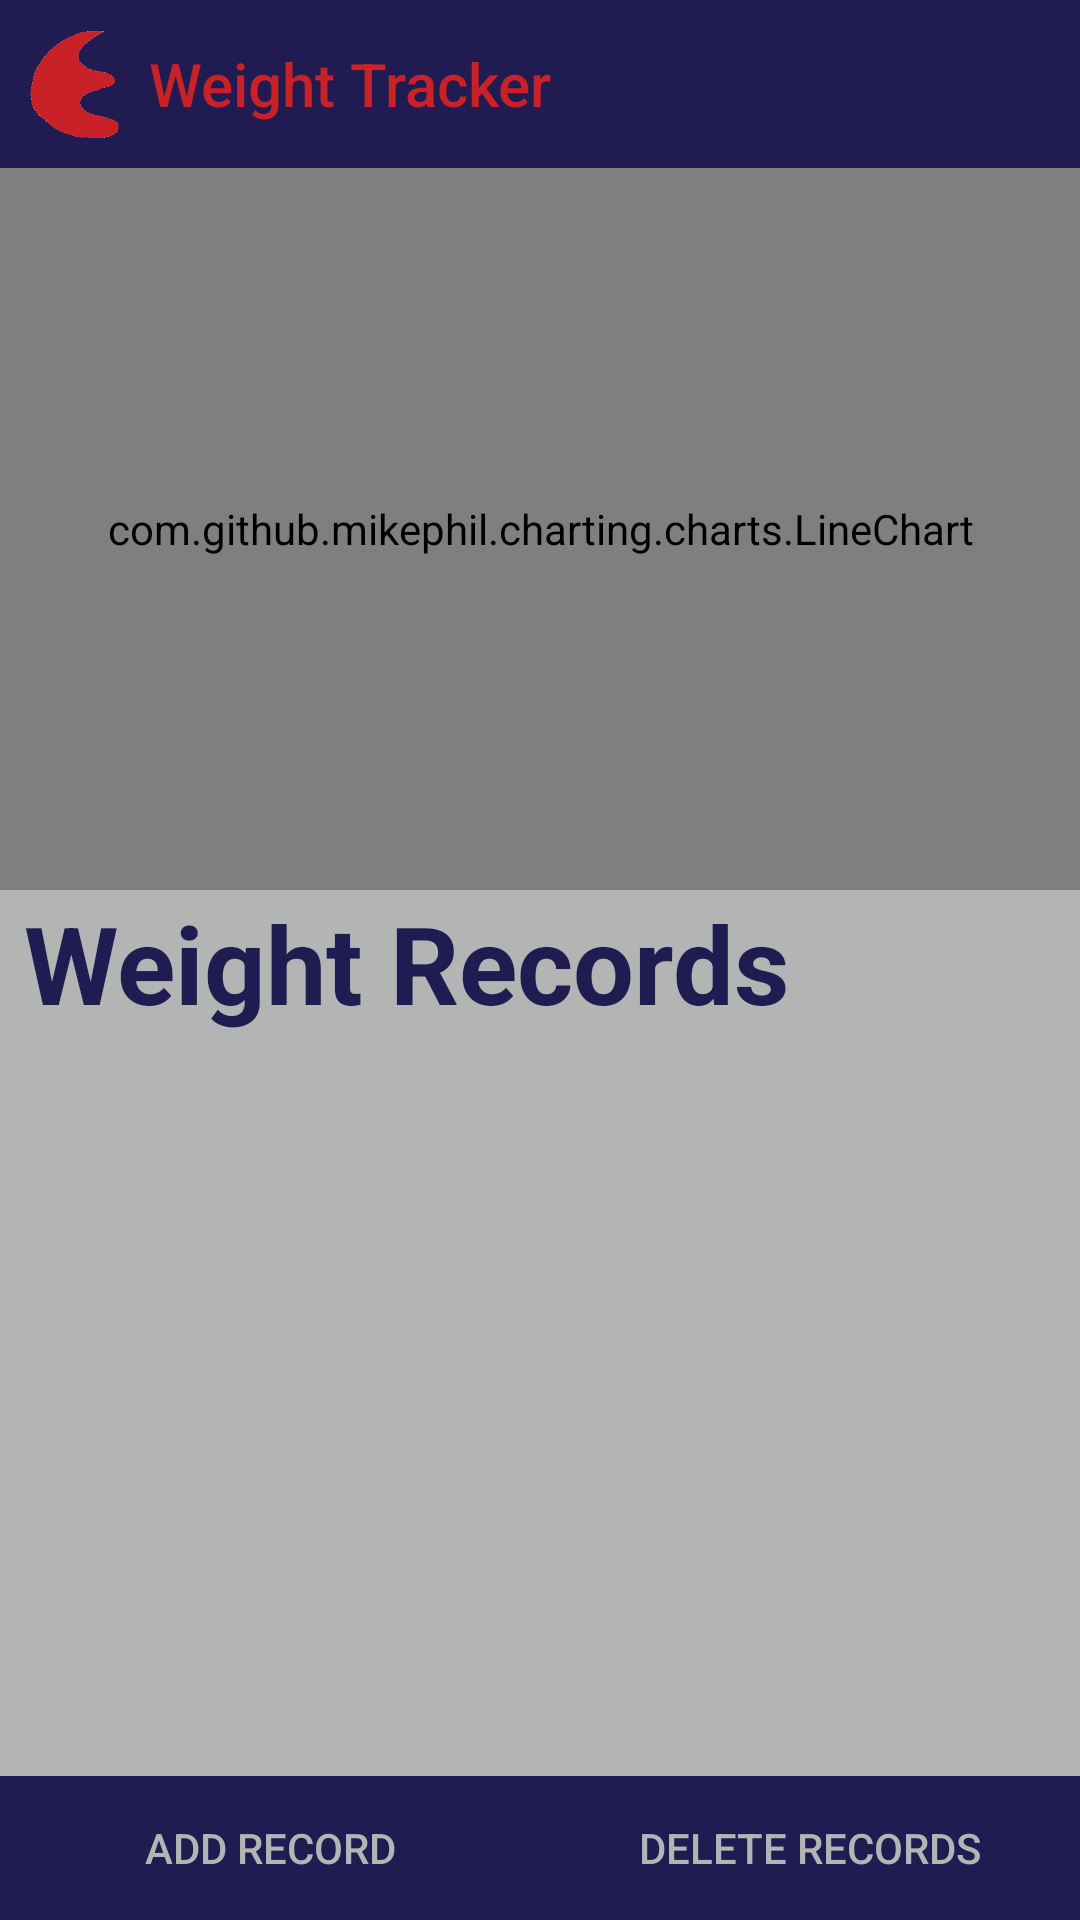

This screen was rendered from an Android layout file. Write that file and the resources it references.
<!-- AndroidManifest.xml: application theme AppTheme -->
<!-- res/layout/activity_weight_tracker.xml -->
<?xml version="1.0" encoding="utf-8"?>
<RelativeLayout android:layout_width="match_parent"
    android:layout_height="match_parent"
    android:background="@color/colorPrimaryDark"
    xmlns:android="http://schemas.android.com/apk/res/android">

    <LinearLayout
        android:layout_width="match_parent"
        android:layout_height="match_parent"
        xmlns:android="http://schemas.android.com/apk/res/android"
        xmlns:app="http://schemas.android.com/apk/res-auto"
        android:orientation="vertical"
        android:fitsSystemWindows="true">


        <android.support.v7.widget.Toolbar
            android:id="@+id/weight_tracker_toolbar"
            android:layout_width="match_parent"
            android:layout_height="?attr/actionBarSize"
            style="@style/toolbar_style"
            app:contentInsetLeft="0dp"
            app:contentInsetStart="0dp"
            app:popupTheme="@style/AppTheme.PopupOverlay">

            <ImageView
                android:layout_width="wrap_content"
                android:layout_height="wrap_content"
                android:adjustViewBounds="true"
                android:src="@drawable/logo"
                android:padding="10dp"
                android:layout_margin="0dp"/>

            <TextView
                android:layout_width="wrap_content"
                android:layout_height="wrap_content"
                android:text="@string/weight_tracker"
                style="@style/toolbar_title_style"/>

        </android.support.v7.widget.Toolbar>

        <com.github.mikephil.charting.charts.LineChart
            android:id="@+id/user_weight_chart"
            android:layout_width="match_parent"
            android:layout_height="0dp"
            android:layout_weight="1"
            android:padding="8dp"/>

        <TextView
            android:layout_width="match_parent"
            android:layout_height="wrap_content"
            style="@style/title_format"
            android:text="@string/weight_records"
            android:textSize="36sp"/>


        <include layout="@layout/list_content"
            android:id="@+id/weight_tracker_record_list"
            android:layout_height="0dp"
            android:layout_width="match_parent"
            android:layout_weight="1"/>

        <LinearLayout
            android:layout_width="match_parent"
            android:layout_height="wrap_content">

            <Button
                android:id="@+id/weight_tracker_add_record_button"
                android:layout_width="0dp"
                android:layout_height="wrap_content"
                android:layout_weight="1"
                style="@style/button_style"
                android:text="@string/add_record"
                android:onClick="promptAddWeightRecord"/>

            <Button
                android:id="@+id/weight_tracker_delete_records_button"
                android:layout_width="0dp"
                android:layout_height="wrap_content"
                android:layout_weight="1"
                style="@style/button_style"
                android:text="@string/delete_records"
                android:onClick="promptDeleteWeightRecords"/>


        </LinearLayout>



    </LinearLayout>

    <LinearLayout
        android:id="@+id/delete_warning"
        android:layout_width="wrap_content"
        android:layout_height="wrap_content"
        android:layout_centerInParent="true"
        android:background="@color/colorPrimary"
        android:padding="8dp"
        android:orientation="vertical"
        android:visibility="gone">

        <TextView
            android:layout_width="@android:dimen/thumbnail_width"
            android:layout_height="wrap_content"
            android:text="@string/are_you_sure"
            android:textColor="@color/colorPrimaryDark"
            android:textSize="30sp"/>

        <LinearLayout
            android:layout_width="match_parent"
            android:layout_height="wrap_content">

            <Button
                android:id="@+id/user_weight_delete_cancel_button"
                android:layout_width="0dp"
                android:layout_height="wrap_content"
                android:layout_weight="1"
                style="@style/button_style"
                android:text="@string/cancel"
                android:onClick="cancelDeleteWeightRecords"/>

            <Button
                android:id="@+id/user_weight_delete_confirmed_button"
                android:layout_width="0dp"
                android:layout_height="wrap_content"
                android:layout_weight="1"
                style="@style/button_style"
                android:text="@string/delete"
                android:onClick="deleteWeightRecords"/>


        </LinearLayout>

    </LinearLayout>

    <LinearLayout
        android:id="@+id/prompt_add_weight_record"
        android:layout_width="wrap_content"
        android:layout_height="wrap_content"
        android:layout_centerInParent="true"
        android:background="@color/colorPrimary"
        android:padding="8dp"
        android:orientation="vertical"
        android:visibility="gone">

        <TextView
            android:layout_width="wrap_content"
            android:layout_height="wrap_content"
            android:text="@string/add_weight"
            android:textColor="@color/colorPrimaryDark"
            android:textSize="30sp"/>

        <EditText
            android:id="@+id/new_user_weight"
            android:layout_width="wrap_content"
            android:layout_height="wrap_content"
            android:hint="@string/weight_in_lbs"
            android:inputType="number"
            android:textColorHint="@color/colorPrimaryDark"
            android:textColor="@color/colorPrimaryDark"/>

        <LinearLayout
            android:layout_width="match_parent"
            android:layout_height="wrap_content">

            <Button
                android:id="@+id/user_weight_add_cancel_button"
                android:layout_width="0dp"
                android:layout_height="wrap_content"
                android:layout_weight="1"
                style="@style/button_style"
                android:text="@string/cancel"
                android:onClick="cancelAddWeightRecord"/>

            <Button
                android:id="@+id/user_weight_add_confirmed_button"
                android:layout_width="0dp"
                android:layout_height="wrap_content"
                android:layout_weight="1"
                style="@style/button_style"
                android:text="@string/add"
                android:onClick="addWeightRecord"/>


        </LinearLayout>

    </LinearLayout>

</RelativeLayout>
<!-- res/layout/list_content.xml (included above) -->
<?xml version="1.0" encoding="utf-8"?>
<LinearLayout xmlns:android="http://schemas.android.com/apk/res/android"

    android:layout_width="match_parent"
    android:layout_height="match_parent"
    xmlns:tools="http://schemas.android.com/tools"
    android:orientation="vertical"
    android:gravity="center"
    android:background="@color/colorPrimaryDark">



    <android.support.v7.widget.RecyclerView
        android:id="@+id/recyclerview"
        android:layout_width="match_parent"
        android:layout_height="match_parent"
        tools:listitem="@layout/recyclerview_item"/>





</LinearLayout>
<!-- res/layout/recyclerview_item.xml (included above) -->
<?xml version="1.0" encoding="utf-8"?>
<LinearLayout xmlns:android="http://schemas.android.com/apk/res/android"
    android:orientation="vertical" android:layout_width="match_parent"
    android:layout_height="wrap_content">



    <TextView
        android:id="@+id/textView"
        style="@style/word_title"
        android:layout_width="match_parent"
        android:layout_height="wrap_content"
        android:textColor="@color/colorPrimary"
        android:background="@drawable/textview_outline"
        android:layout_margin="0dp"
        android:padding="8dp" />
</LinearLayout>
<!-- resources referenced by this layout -->
<resources>
  <color name="colorPrimary">#201B50</color>
  <color name="colorPrimaryDark">#B3B4B4</color>
  <!-- drawable logo: png bitmap (drawable, 4188 bytes) -->
  <!-- drawable textview_outline (drawable) -->
  <?xml version="1.0" encoding="utf-8"?>
  <shape xmlns:android="http://schemas.android.com/apk/res/android"
      android:id="@+id/text_view_outline"
      android:layout_height="match_parent"
      android:layout_width="match_parent"
      android:background="@color/colorPrimaryDark"
      android:shape="rectangle" >
  
      <stroke
          android:width="2dp"
          android:color="@color/colorAccent" />
  
  </shape>
  <string name="add">Add</string>
  <string name="add_record">Add Record</string>
  <string name="add_weight">Add Weight</string>
  <string name="are_you_sure">Are you sure?</string>
  <string name="cancel">cancel</string>
  <string name="delete">delete</string>
  <string name="delete_records">Delete Records</string>
  <string name="weight_in_lbs">Weight in Lbs</string>
  <string name="weight_records">Weight Records</string>
  <string name="weight_tracker">Weight Tracker</string>
  <style name="AppTheme.PopupOverlay" parent="ThemeOverlay.AppCompat.Light" />
  <style name="button_style">
          <item name="android:textColor">@color/colorPrimaryDark</item>
          <item name="android:background">@color/colorPrimary</item>
          <item name="android:paddingLeft">4dp</item>
          <item name="android:paddingRight">4dp</item>
      </style>
  <style name="title_format">
          <item name="android:layout_width">match_parent</item>
          <item name="android:layout_height">26dp</item>
          <item name="android:textSize">44sp</item>
          <item name="android:textStyle">bold</item>
          <item name="android:layout_marginBottom">6dp</item>
          <item name="android:paddingLeft">8dp</item>
          <item name="android:textColor">@color/colorPrimary</item>
      </style>
  <style name="toolbar_style">
          <item name="android:background">?attr/colorPrimary</item>
      </style>
  <style name="toolbar_title_style" parent="TextAppearance.AppCompat.Widget.ActionBar.Title">
          <item name="android:textColor">@color/colorAccent</item>
      </style>
  <style name="word_title">
          <item name="android:layout_width">match_parent</item>
          <item name="android:layout_height">26dp</item>
          <item name="android:textSize">24sp</item>
          <item name="android:textStyle">bold</item>
          <item name="android:layout_marginBottom">6dp</item>
          <item name="android:paddingLeft">8dp</item>
      </style>
  <style name="AppTheme" parent="Theme.AppCompat.Light.NoActionBar">
          
          <item name="colorPrimary">@color/colorPrimary</item>
          <item name="colorPrimaryDark">@color/colorPrimaryDark</item>
          <item name="colorAccent">@color/colorAccent</item>
          
          
      </style>
  <color name="colorAccent">#C82128</color>
</resources>
